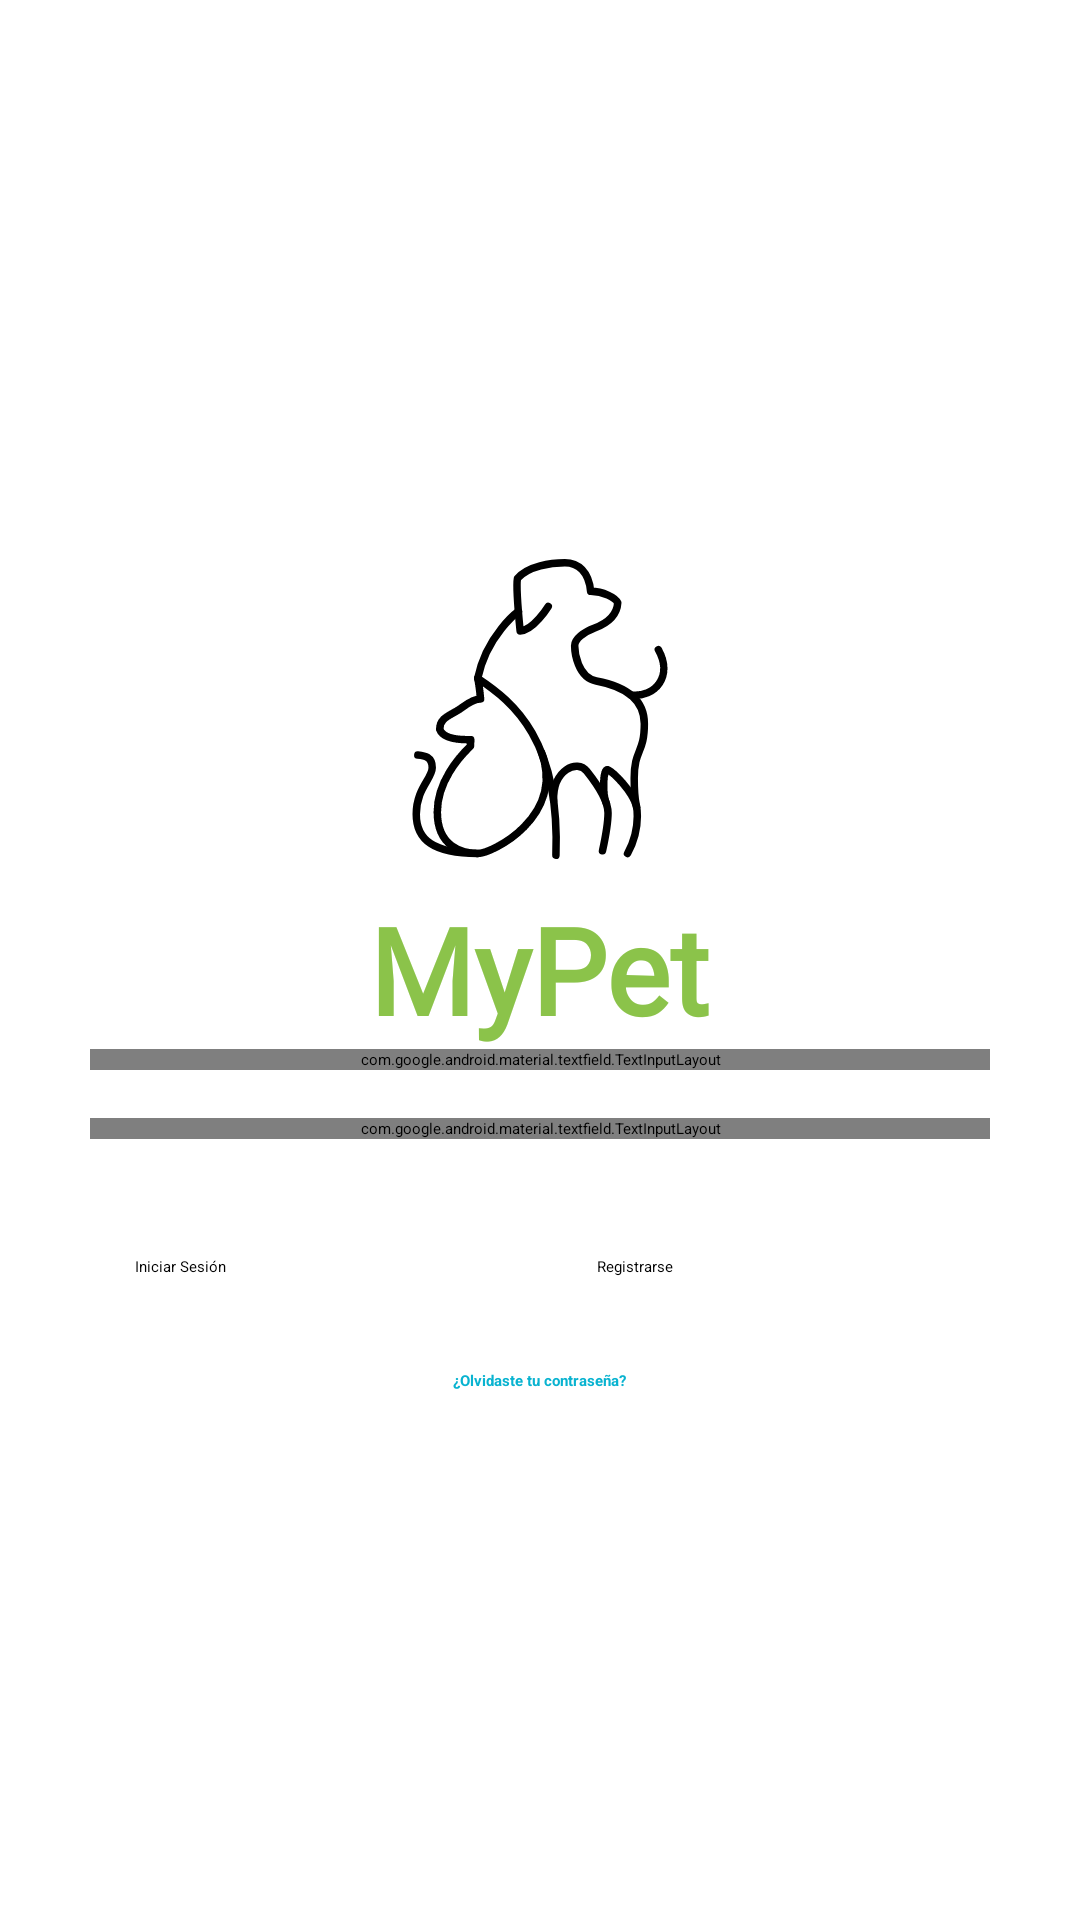

Write the Android layout XML for this screen, with the resource values it uses.
<!-- AndroidManifest.xml: application theme Theme.MyPet -->
<!-- res/layout/activity_login.xml -->
<?xml version="1.0" encoding="utf-8"?>
<LinearLayout xmlns:android="http://schemas.android.com/apk/res/android"
    xmlns:app="http://schemas.android.com/apk/res-auto"
    xmlns:tools="http://schemas.android.com/tools"
    android:id="@+id/main"
    android:layout_width="match_parent"
    android:layout_height="match_parent"
    android:orientation="vertical"
    android:gravity="center"
    tools:context=".LoginActivity">

    <ImageView
        android:id="@+id/tvHome"
        android:layout_width="match_parent"
        android:layout_height="120dp"
        android:src="@drawable/ic_logo_mypet"
        app:tint="#6DE1F8"/>
    <TextView
        android:layout_width="wrap_content"
        android:layout_height="wrap_content"
        android:textSize="40sp"
        android:textColor="#8BC34A"
        android:text="MyPet"
        android:fontFamily="@font/milkshake"
        android:textStyle="bold"/>

    <com.google.android.material.textfield.TextInputLayout
        android:id="@+id/emailInputLayout"
        android:layout_width="match_parent"
        android:layout_height="wrap_content"
        android:layout_marginHorizontal="30dp"
        app:boxCornerRadiusBottomEnd="18dp"
        app:boxCornerRadiusBottomStart="18dp"
        app:boxCornerRadiusTopEnd="18dp"
        app:boxCornerRadiusTopStart="18dp"
        app:boxStrokeColor="#8BC34A"
        app:hintTextColor="#8BC34A"
        android:textColorHint="#A9A9A9"
        style="@style/Widget.MaterialComponents.TextInputLayout.OutlinedBox"
        android:hint="Correo electrónico">

        <com.google.android.material.textfield.TextInputEditText
            android:id="@+id/emailEditText"
            android:layout_width="match_parent"
            android:layout_height="wrap_content"
            android:fontFamily="sans-serif"
            android:inputType="textEmailAddress"/>

    </com.google.android.material.textfield.TextInputLayout>

    <com.google.android.material.textfield.TextInputLayout
        android:id="@+id/passwordInputLayout"
        android:layout_width="match_parent"
        android:layout_height="wrap_content"
        android:layout_marginTop="16dp"
        android:layout_marginHorizontal="30dp"
        app:boxCornerRadiusBottomEnd="18dp"
        app:boxCornerRadiusBottomStart="18dp"
        app:boxCornerRadiusTopEnd="18dp"
        app:boxCornerRadiusTopStart="18dp"
        app:passwordToggleEnabled="true"
        app:boxStrokeColor="#8BC34A"
        app:hintTextColor="#8BC34A"
        android:textColorHint="#A9A9A9"
        android:hint="Contraseña">

        <com.google.android.material.textfield.TextInputEditText
            android:id="@+id/passwordEditText"
            android:layout_width="match_parent"
            android:layout_height="wrap_content"
            android:inputType="textPassword"/>

    </com.google.android.material.textfield.TextInputLayout>

    <LinearLayout
        android:layout_width="match_parent"
        android:layout_height="wrap_content"
        android:orientation="horizontal"
        android:gravity="center"
        android:layout_marginTop="24dp"
        android:layout_marginHorizontal="30dp">

        <Button
            android:id="@+id/loginButton"
            android:layout_width="0dp"
            android:layout_height="wrap_content"
            android:layout_weight="1"
            android:layout_marginEnd="8dp"
            android:text="Iniciar Sesión"
            android:backgroundTint="#8BC34A"
            android:padding="15dp"/>

        <Button
            android:id="@+id/registerButton"
            android:layout_width="0dp"
            android:layout_height="wrap_content"
            android:layout_weight="1"
            android:backgroundTint="#6DE1F8"
            android:padding="15dp"
            android:text="Registrarse" />

    </LinearLayout>

    <TextView
        android:id="@+id/goToRecoverPasswordTextView"
        android:layout_width="wrap_content"
        android:layout_height="wrap_content"
        android:layout_marginTop="16dp"
        android:text="¿Olvidaste tu contraseña?"
        android:textStyle="bold"
        android:clickable="true"
        android:focusable="true"
        android:textColor="#09B3D0"/>

</LinearLayout>
<!-- resources referenced by this layout -->
<resources>
  <!-- drawable ic_logo_mypet: vector/xml drawable (drawable, 2724 chars, omitted) -->
</resources>
